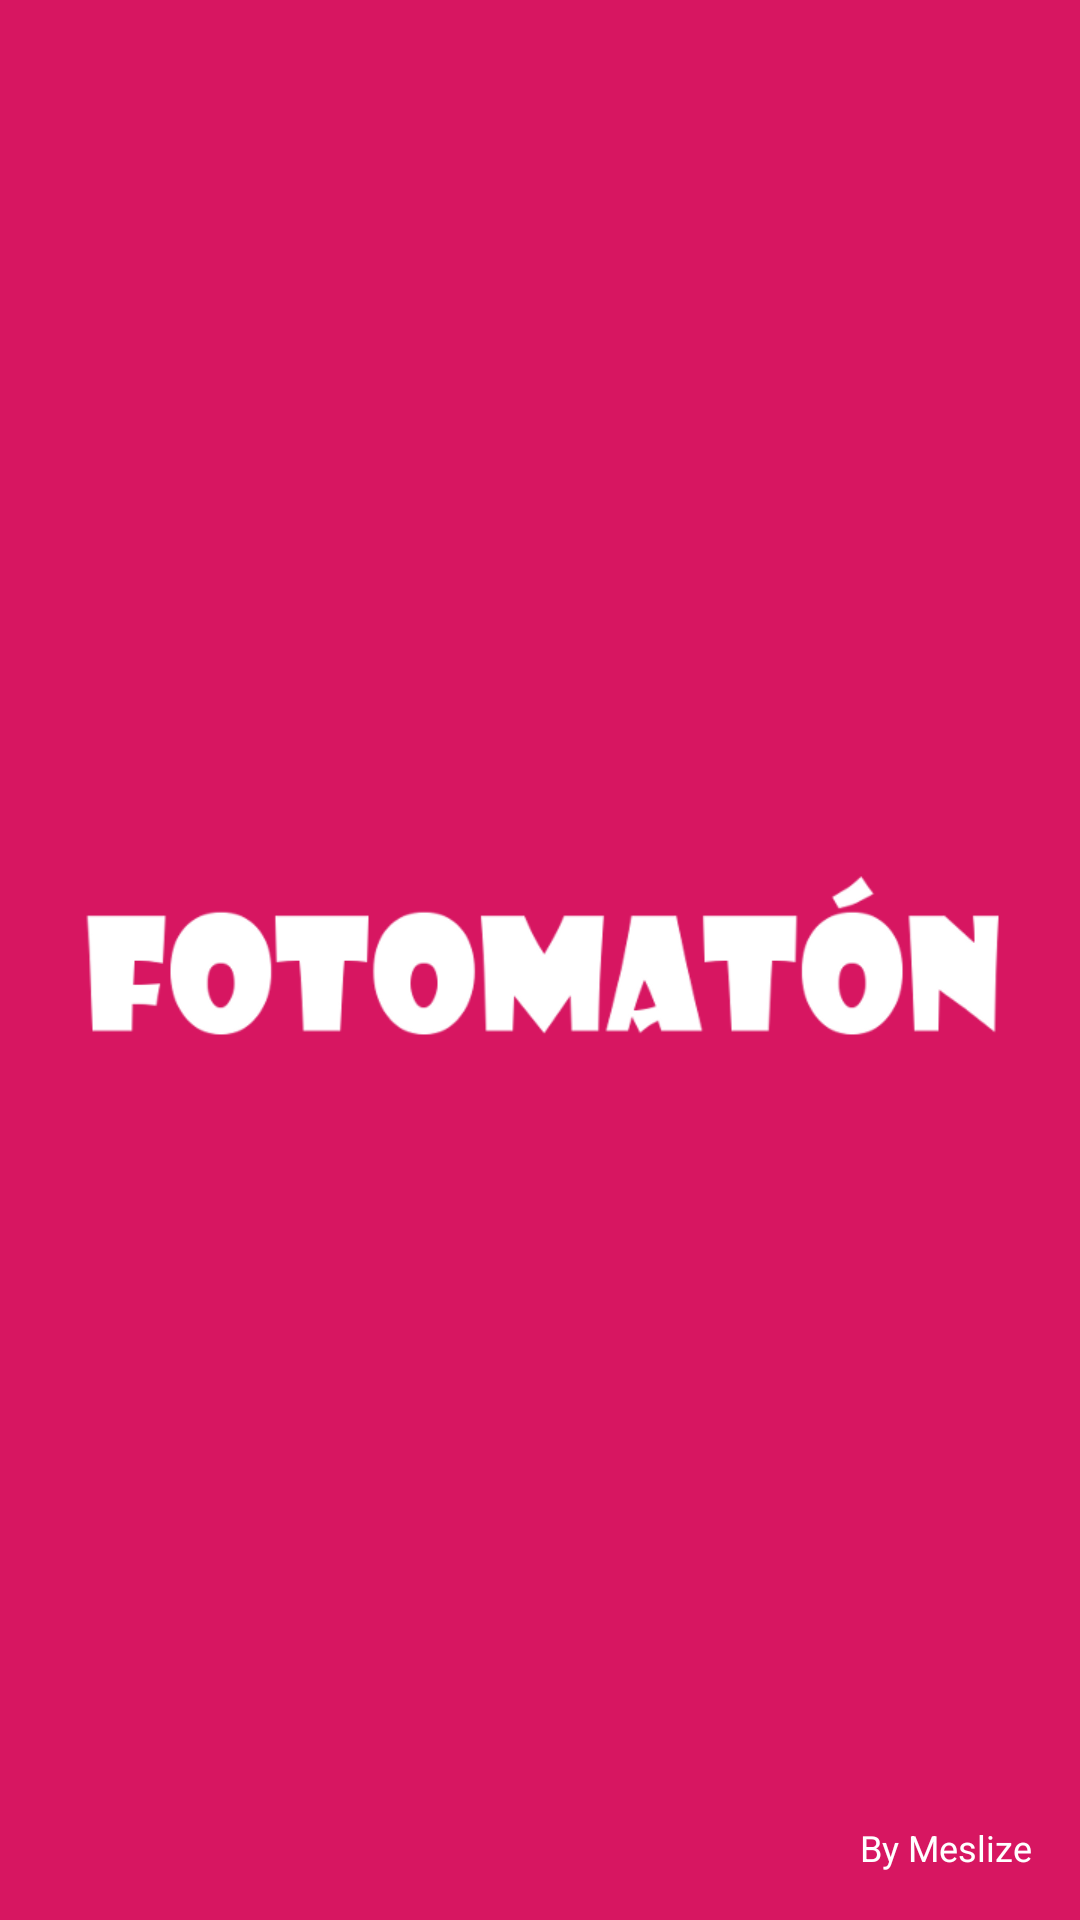

Reconstruct the res/layout file that produces this screen, plus the resources it refers to.
<!-- AndroidManifest.xml: activity theme android:Theme.Light.NoTitleBar -->
<!-- res/layout/activity_splash.xml -->
<RelativeLayout xmlns:android="http://schemas.android.com/apk/res/android"
    xmlns:tools="http://schemas.android.com/tools"
    android:layout_width="match_parent"
    android:layout_height="match_parent"
    android:background="@color/pink" >

	<ImageView
	    android:layout_width="wrap_content"
	    android:layout_height="wrap_content"
	    android:layout_centerInParent="true"
	    android:src="@drawable/ic_logo"
	    android:contentDescription="@string/app_name" />

	<TextView
	    android:layout_width="wrap_content"
	    android:layout_height="wrap_content"
	    android:layout_alignParentBottom="true"
	    android:layout_alignParentRight="true"
	    android:layout_margin="@dimen/default_margin"
	    android:text="@string/by_meslize"
	    android:textColor="@android:color/white"
	    android:textSize="@dimen/text_size_micro" />
</RelativeLayout>
<!-- resources referenced by this layout -->
<resources>
  <color name="pink">#d71661</color>
  <dimen name="default_margin">16dp</dimen>
  <dimen name="text_size_micro">12sp</dimen>
  <!-- drawable ic_logo: png bitmap (drawable-hdpi, 10414 bytes) -->
  <string name="app_name">Photo booth</string>
  <string name="by_meslize">By Meslize</string>
</resources>
